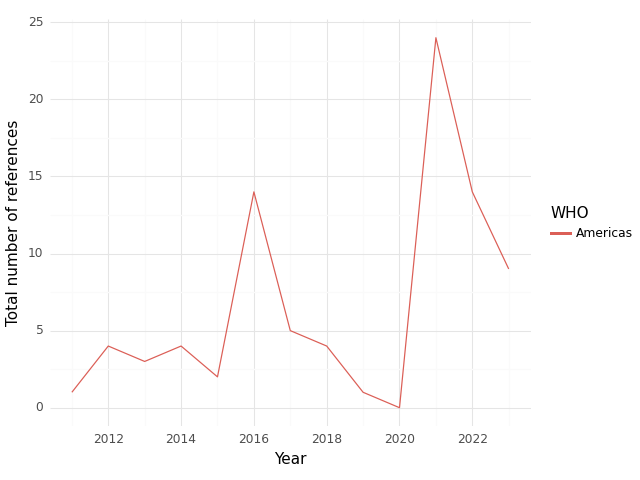

The table this chart was drawn from, first rows:
, WHO, Year, intersection, climate, health, sum
0, Americas, 2011, 1.0, 14.0, 210.0, 225.0
1, Americas, 2012, 4.0, 118.0, 552.0, 674.0
2, Americas, 2013, 3.0, 142.0, 524.0, 669.0
3, Americas, 2014, 4.0, 120.0, 516.0, 640.0
4, Americas, 2015, 2.0, 73.0, 505.0, 580.0
5, Americas, 2016, 14.0, 117.0, 392.0, 523.0
6, Americas, 2017, 5.0, 67.0, 391.0, 463.0
7, Americas, 2018, 4.0, 73.0, 364.0, 441.0
8, Americas, 2019, 1.0, 71.0, 336.0, 408.0
9, Americas, 2020, 0.0, 71.0, 184.0, 255.0
10, Americas, 2021, 24.0, 77.0, 638.0, 739.0
11, Americas, 2022, 14.0, 169.0, 698.0, 881.0
12, Americas, 2023, 9.0, 460.0, 552.0, 1021
